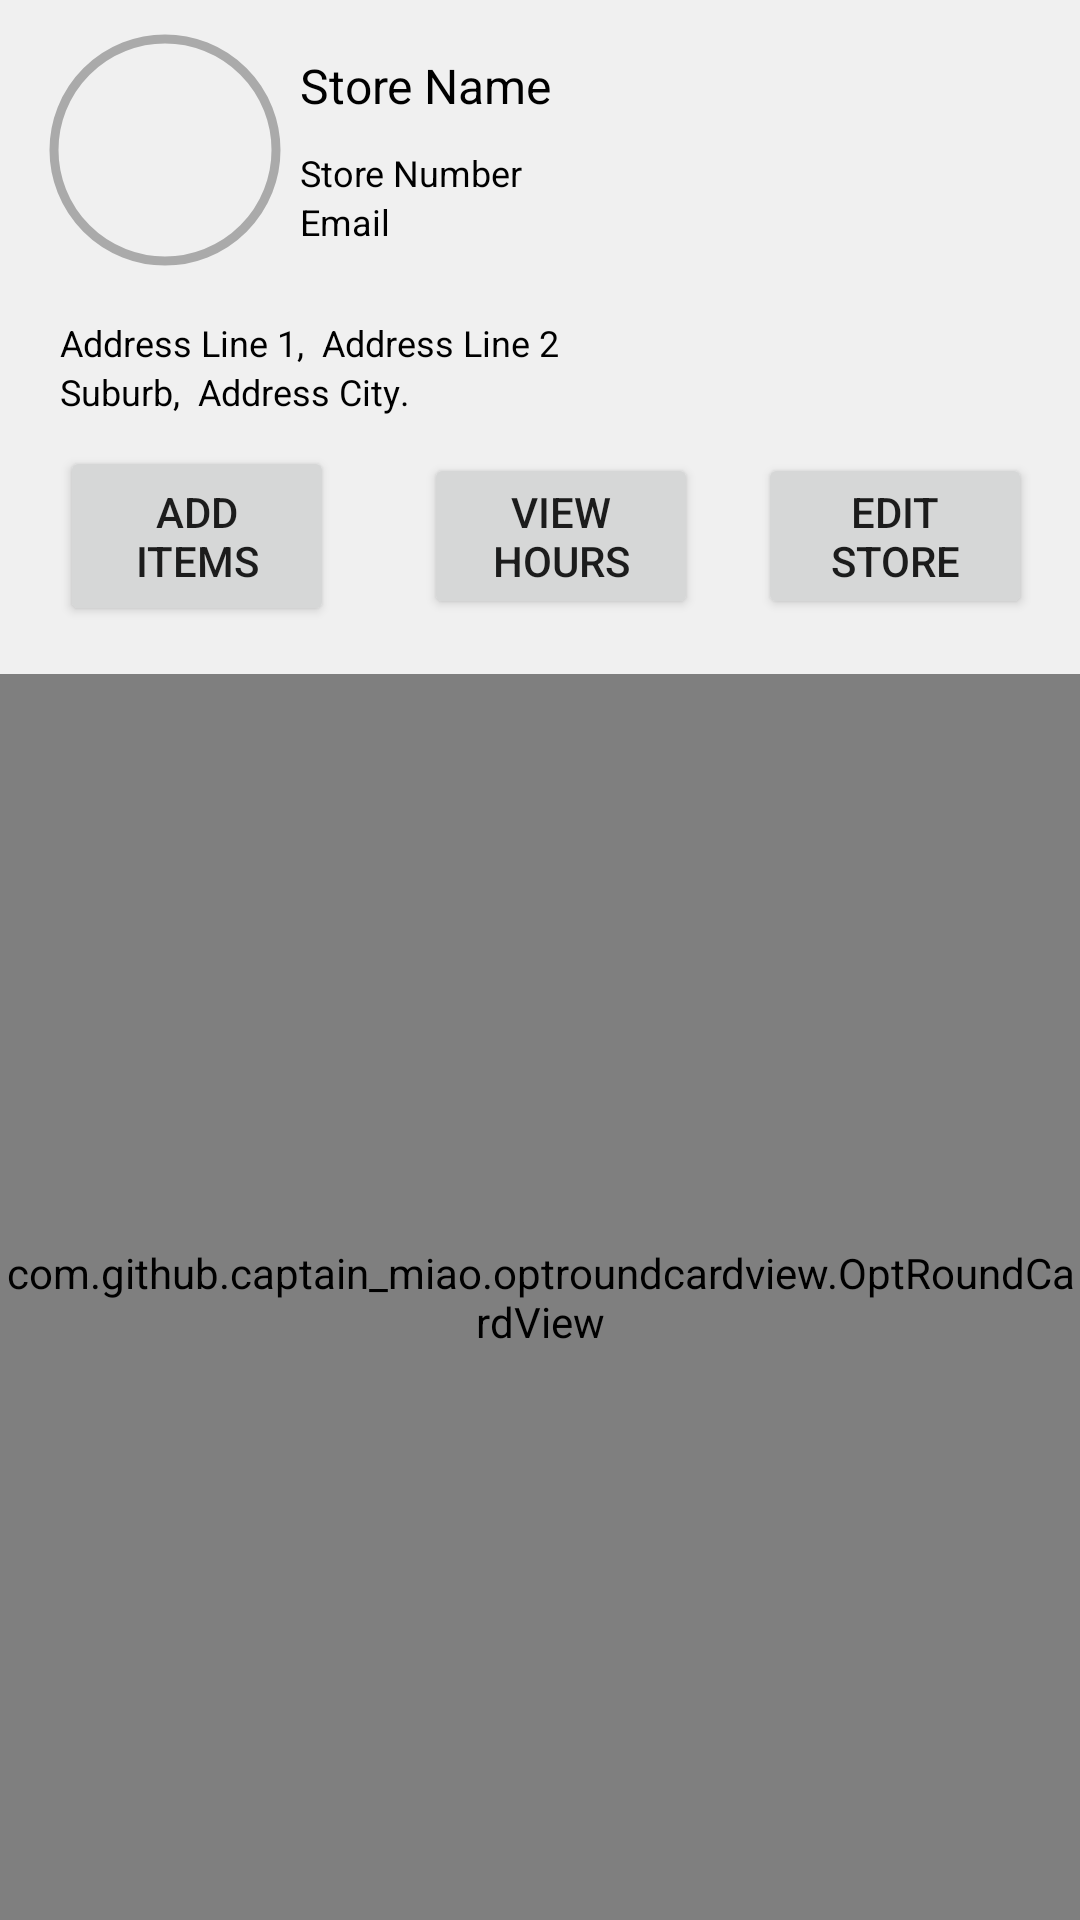

Write the Android layout XML for this screen, with the resource values it uses.
<!-- AndroidManifest.xml: application theme Theme.ShopIt -->
<!-- res/layout/fragment_business.xml -->
<?xml version="1.0" encoding="utf-8"?>
<androidx.constraintlayout.widget.ConstraintLayout
    xmlns:app="http://schemas.android.com/apk/res-auto"
    xmlns:android="http://schemas.android.com/apk/res/android"
    xmlns:tools="http://schemas.android.com/tools"
    android:layout_width="match_parent"
    android:layout_height="match_parent"
    tools:context=".ui.business.BusinessFragment">

    <LinearLayout
        android:layout_width="match_parent"
        android:layout_height="match_parent"
        android:background="#f0f0f0"
        android:orientation="vertical">

        <LinearLayout
            android:layout_width="match_parent"
            android:layout_height="wrap_content"
            android:layout_marginStart="15dp"
            android:layout_marginTop="10dp"
            android:orientation="vertical">

            <LinearLayout
                android:layout_width="match_parent"
                android:layout_height="wrap_content"
                android:orientation="horizontal">

                <com.google.android.material.imageview.ShapeableImageView
                    android:id="@+id/business_image"
                    android:layout_width="80dp"
                    android:layout_height="80dp"
                    android:padding="3dp"
                    app:shapeAppearanceOverlay="@style/roundedImageViewRounded"
                    app:srcCompat="@drawable/ic_building"
                    app:strokeColor="@android:color/darker_gray"
                    app:strokeWidth="3dp" />

                <LinearLayout
                    android:layout_width="0dp"
                    android:layout_height="match_parent"
                    android:layout_marginStart="5dp"
                    android:layout_weight="0.9"
                    android:gravity="center_vertical"
                    android:orientation="vertical">

                    <TextView
                        android:id="@+id/business_name"
                        android:layout_width="wrap_content"
                        android:layout_height="wrap_content"
                        android:layout_marginBottom="10dp"
                        android:text="Store Name"
                        android:textColor="@color/black"
                        android:textSize="16sp" />

                    <TextView
                        android:id="@+id/business_number"
                        android:layout_width="wrap_content"
                        android:layout_height="wrap_content"
                        android:text="Store Number"
                        android:textColor="@color/black"
                        android:textSize="12dp" />

                    <TextView
                        android:id="@+id/business_email"
                        android:layout_width="wrap_content"
                        android:layout_height="wrap_content"
                        android:text="Email"
                        android:textColor="@color/black"
                        android:textSize="12dp" />
                </LinearLayout>


            </LinearLayout>

            <LinearLayout
                android:layout_width="match_parent"
                android:layout_height="match_parent"
                android:layout_marginTop="16dp"
                android:orientation="vertical">

                <LinearLayout
                    android:layout_width="match_parent"
                    android:layout_height="wrap_content"
                    android:layout_marginStart="5dp"
                    android:layout_weight="0.9"
                    android:orientation="horizontal">

                    <TextView
                        android:id="@+id/business_address_line_one"
                        android:layout_width="wrap_content"
                        android:layout_height="wrap_content"
                        android:text="Address Line 1"
                        android:textColor="@color/black"
                        android:textSize="12dp" />
                    <TextView
                        android:layout_width="wrap_content"
                        android:layout_height="wrap_content"
                        android:text=",  "
                        android:textColor="@color/black"
                        android:textSize="12dp" />

                    <TextView
                        android:id="@+id/business_address_line_Two"
                        android:layout_width="wrap_content"
                        android:layout_height="wrap_content"
                        android:text="Address Line 2"
                        android:textColor="@color/black"
                        android:textSize="12dp" />


                </LinearLayout>
                <LinearLayout
                    android:layout_width="match_parent"
                    android:layout_height="wrap_content"
                    android:layout_marginStart="5dp"
                    android:layout_weight="0.9"
                    android:orientation="horizontal">
                    <TextView
                        android:id="@+id/business_address_suburb"
                        android:layout_width="wrap_content"
                        android:layout_height="wrap_content"
                        android:text="Suburb"
                        android:textColor="@color/black"
                        android:textSize="12dp" />

                    <TextView
                        android:layout_width="wrap_content"
                        android:layout_height="wrap_content"
                        android:text=",  "
                        android:textColor="@color/black"
                        android:textSize="12dp" />

                    <TextView
                        android:id="@+id/business_address_city"
                        android:layout_width="wrap_content"
                        android:layout_height="wrap_content"
                        android:text="Address City"
                        android:textColor="@color/black"
                        android:textSize="12dp" />
                    <TextView
                        android:layout_width="wrap_content"
                        android:layout_height="wrap_content"
                        android:text="."
                        android:textColor="@color/black"
                        android:textSize="12dp" />

                </LinearLayout>
            </LinearLayout>
            </LinearLayout>

        <LinearLayout
            android:layout_width="match_parent"
            android:layout_height="wrap_content"
            android:orientation="horizontal"
            android:layout_marginTop="10dp">

            <Button
                android:id="@+id/business_add_product_button"
                android:layout_width="0dp"
                android:layout_weight="1"
                android:layout_height="60dp"
                android:minHeight="60dp"
                android:layout_gravity="bottom"
                android:text="Add Items"
                android:layout_marginLeft="20dp"
                android:layout_marginRight="10dp"/>

            <Button
                android:id="@+id/business_view_hours_button"
                android:layout_width="0dp"
                android:layout_weight="1"
                android:layout_height="wrap_content"
                android:layout_gravity="bottom"
                android:text="View Hours"
                android:layout_marginLeft="20dp"
                android:layout_marginRight="10dp"/>

            <Button
                android:id="@+id/business_edit_business_button"
                android:layout_width="0dp"
                android:layout_weight="1"
                android:layout_height="wrap_content"
                android:layout_gravity="bottom"
                android:text="Edit Store"
                android:layout_marginRight="16dp"
                android:layout_marginLeft="10dp"/>

        </LinearLayout>

        <com.github.captain_miao.optroundcardview.OptRoundCardView
            android:layout_width="match_parent"
            android:layout_height="match_parent"
            android:layout_marginTop="16dp"
            app:optRoundCardCornerRadius="20dp"
            app:optRoundCardElevation="30dp"
            android:outlineSpotShadowColor="@android:color/black"
            android:outlineAmbientShadowColor="@color/black"
            app:optRoundCardLeftBottomCorner="false"
            app:optRoundCardMaxElevation="100dp"
            app:optRoundCardRightBottomCorner="false">


            <LinearLayout
                android:layout_width="match_parent"
                android:layout_height="match_parent"
                android:orientation="vertical">

                <SearchView
                    android:id="@+id/business_search_search_view"
                    android:layout_width="match_parent"
                    android:layout_height="wrap_content"
                    android:layout_margin="0dp"
                    android:longClickable="true"
                    android:layout_marginTop="20dp"
                    android:paddingStart="1dp" />

                <View style="@style/Divider.Horizontal" />

                <androidx.recyclerview.widget.RecyclerView
                    android:id="@+id/business_recycler_view"
                    android:layout_width="match_parent"
                    android:layout_height="match_parent" />

            </LinearLayout>
        </com.github.captain_miao.optroundcardview.OptRoundCardView>
    </LinearLayout>
</androidx.constraintlayout.widget.ConstraintLayout>
<!-- resources referenced by this layout -->
<resources>
  <style name="Divider.Horizontal" parent="Divider">
          <item name="android:layout_width">match_parent</item>
          <item name="android:layout_height">1dp</item> 
      </style>
  <style name="roundedImageViewRounded">
          <item name="cornerFamily">rounded</item>
          <item name="cornerSize">50%</item>
      </style>
  <style name="Theme.ShopIt" parent="Theme.MaterialComponents.DayNight.DarkActionBar">
          
          <item name="colorPrimary">@color/purple_500</item>
          <item name="colorPrimaryVariant">@color/purple_700</item>
          <item name="colorOnPrimary">@color/white</item>
          
          <item name="colorSecondary">@color/teal_200</item>
          <item name="colorSecondaryVariant">@color/teal_700</item>
          <item name="colorOnSecondary">@color/black</item>
          
          <item name="android:statusBarColor" tools:targetApi="l">?attr/colorPrimaryVariant</item>
          
      </style>
  <style name="Divider">
          <item name="android:background">?android:attr/listDivider</item> 
      </style>
  <!-- not gathered from this repository: default colours our renderer supplied (Android Studio template values) -->
  <color name="purple_500">#FF6200EE</color>
  <color name="purple_700">#FF3700B3</color>
  <color name="teal_200">#FF03DAC5</color>
  <color name="teal_700">#FF018786</color>
  <color name="black">#FF000000</color>
  <color name="white">#FFFFFFFF</color>
</resources>
